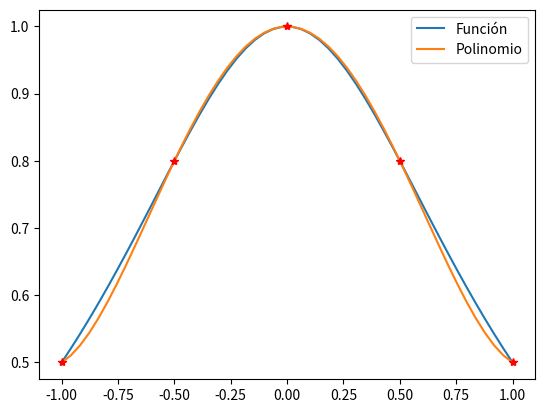
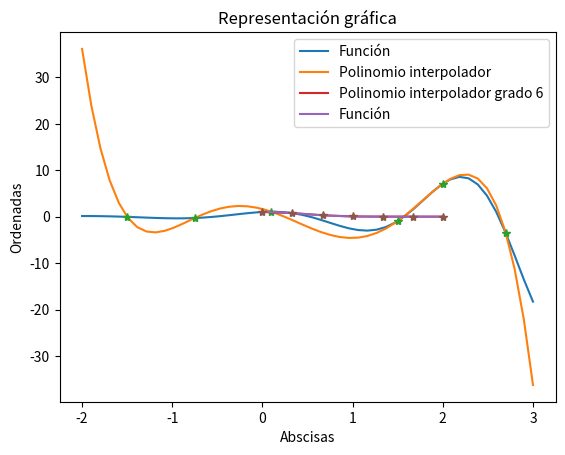
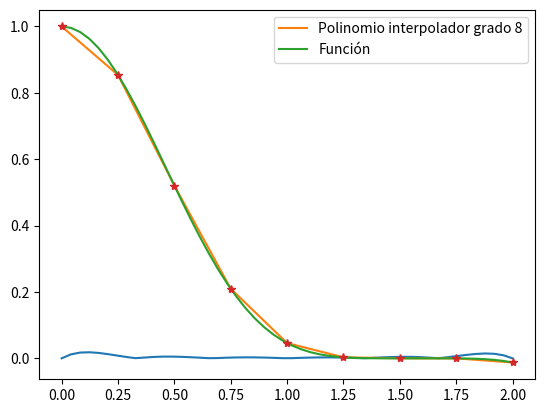
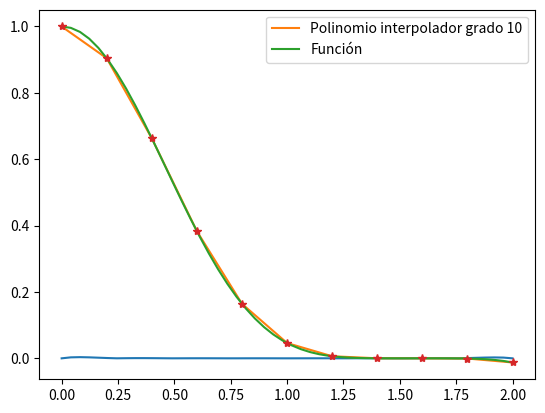
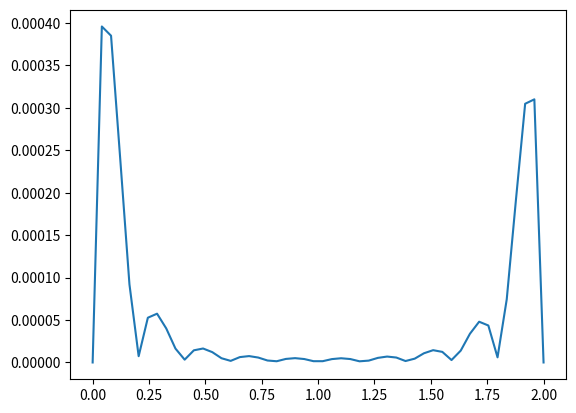

The script that saved these images, in order:
#Ejercicio 1

import numpy as np
import matplotlib.pyplot as plt
import numpy.polynomial.polynomial as npol

P = np.array([1, -1, 3, 2, 5])

np.polyval(P, 1)
np.polyval(P, 0)
'''Obtenemos el valor del polinomio x**4 - x**3 + 3x**2 + 2x +5
en los puntos 0 y 1, obteniendo 5 y 10, respectivamente'''

P1 = np.array([1, 0, -0.25, 1, 2])
print(np.poly1d(P1))

np.polyval(P1, 1)
np.polyval(P1, -2)

#Ejercicio 2

def funcion(x):
    return 1/(1+x**2)

xnodos = np.linspace(-1, 1, 5) #Como es de grado4, necesito 5 puntos
ynodos = funcion(xnodos)

P2 = np.polyfit(xnodos, ynodos, 4) #El tercer argumento es el grado del polinomio

x = np.linspace(-1, 1)
y = funcion(x)

plt.plot(x, y, label = 'Función')
plt.plot(x, np.polyval(P2, x), label = 'Polinomio')
plt.plot(xnodos, ynodos, '*', color = 'red')
plt.legend()
plt.show()

#Ejercicio 3

def PolLagrange(x, y):
    return np.linalg.solve(np.vander(x), y)

#Ejercicio 4

x = np.sort(np.random.uniform(-5, 4, 6))  #Ponemos el sort para ponerlos ordenados
y = np.sort(np.random.uniform(-2, 6, 6))

print(PolLagrange(x, y))
P3 = np.polyfit(x, y, 5)

#Ejercicio 5

def f5(x):
    return np.e**(x)*np.cos(3*x)

xnodos5 = np.array([-1.5, -0.75, 0.1, 1.5, 2, 2.7])
ynodos5 = f5(xnodos5)

P5 = np.polyfit(xnodos5, ynodos5, 5)
x5 = np.linspace(-2, 3)

plt.figure()
plt.plot(x5, f5(x5),label='Función')
plt.plot(x5,np.polyval(P5,x5),label='Polinomio interpolador')
plt.plot(xnodos5,ynodos5,'*')
plt.xlabel('Abscisas')
plt.ylabel('Ordenadas')
plt.title('Representación gráfica')
plt.legend(loc='best')
plt.show()

#Ejercicio 6

def polinomio6(n):
    xnodos = np.linspace(0, 2, n+1)
    x = np.linspace(0, 2)
    def f6(x):
        return (np.cos(x))**5
    ynodos = f6(xnodos)
    Pn = np.polyfit(xnodos, ynodos, n)
    
    plt.plot(xnodos, np.polyval(Pn, xnodos), label = 'Polinomio interpolador grado {}'.format(n))
    plt.plot(x, f6(x), label = 'Función')
    plt.plot(xnodos, ynodos, '*')
    plt.legend()
    plt.show()
    
    plt.figure()
    plt.plot(x,np.abs(np.polyval(Pn,x)-f6(x)))
    plt.show()
    
polinomio6(6)
polinomio6(8)
polinomio6(10)

#Ejercicio 7

from scipy.integrate import quad

def erf(x):
    return (2/np.sqrt(np.pi))*quad(lambda y: np.exp())

def integrand(t):
    return np.exp(-t**2)

quad(integrand, 0, 1)[0]

def erf2(x):
    return (2/np.sqrt)
    

#Ejercicio 8

def dif_divididas(x, y):
    A = np.zeros((len(x), len(y)))
    for i in range(len(A)):
        A[i][0] = y[i]  #También se puede hacer como A[:,0] = y
    for i in range(1, len(x)):
        for j in range(len(y)-i):
            A[j][i] = (A[j+1][i-1] - A[j][i-1])/(x[j+i] - x[j])
    return A

#Ejercicio 9

def PolNewton(x, y):
    A = dif_divididas(x, y)
    raices = x
    Pn = np.array([0])
    for i in range(len(A)):
        for j in range(len(A[0])):
            if i == 0 and j == 0:
                Pn = np.polyadd(np.array([A[i][j]]), Pn)
            if i == 0 and j >= 1:
                Pn = np.polyadd(np.array([A[i][j]])*npol.polyfromroots(raices[:j-1])[::-1], Pn)
    print(np.poly1d(Pn))
    return Pn

#Ejercicio 10

x = np.array([1, 2, 4, 6])
y = np.array([2, 4, 6, 5])
print(dif_divididas(x, y))
PolNewton(x, y)